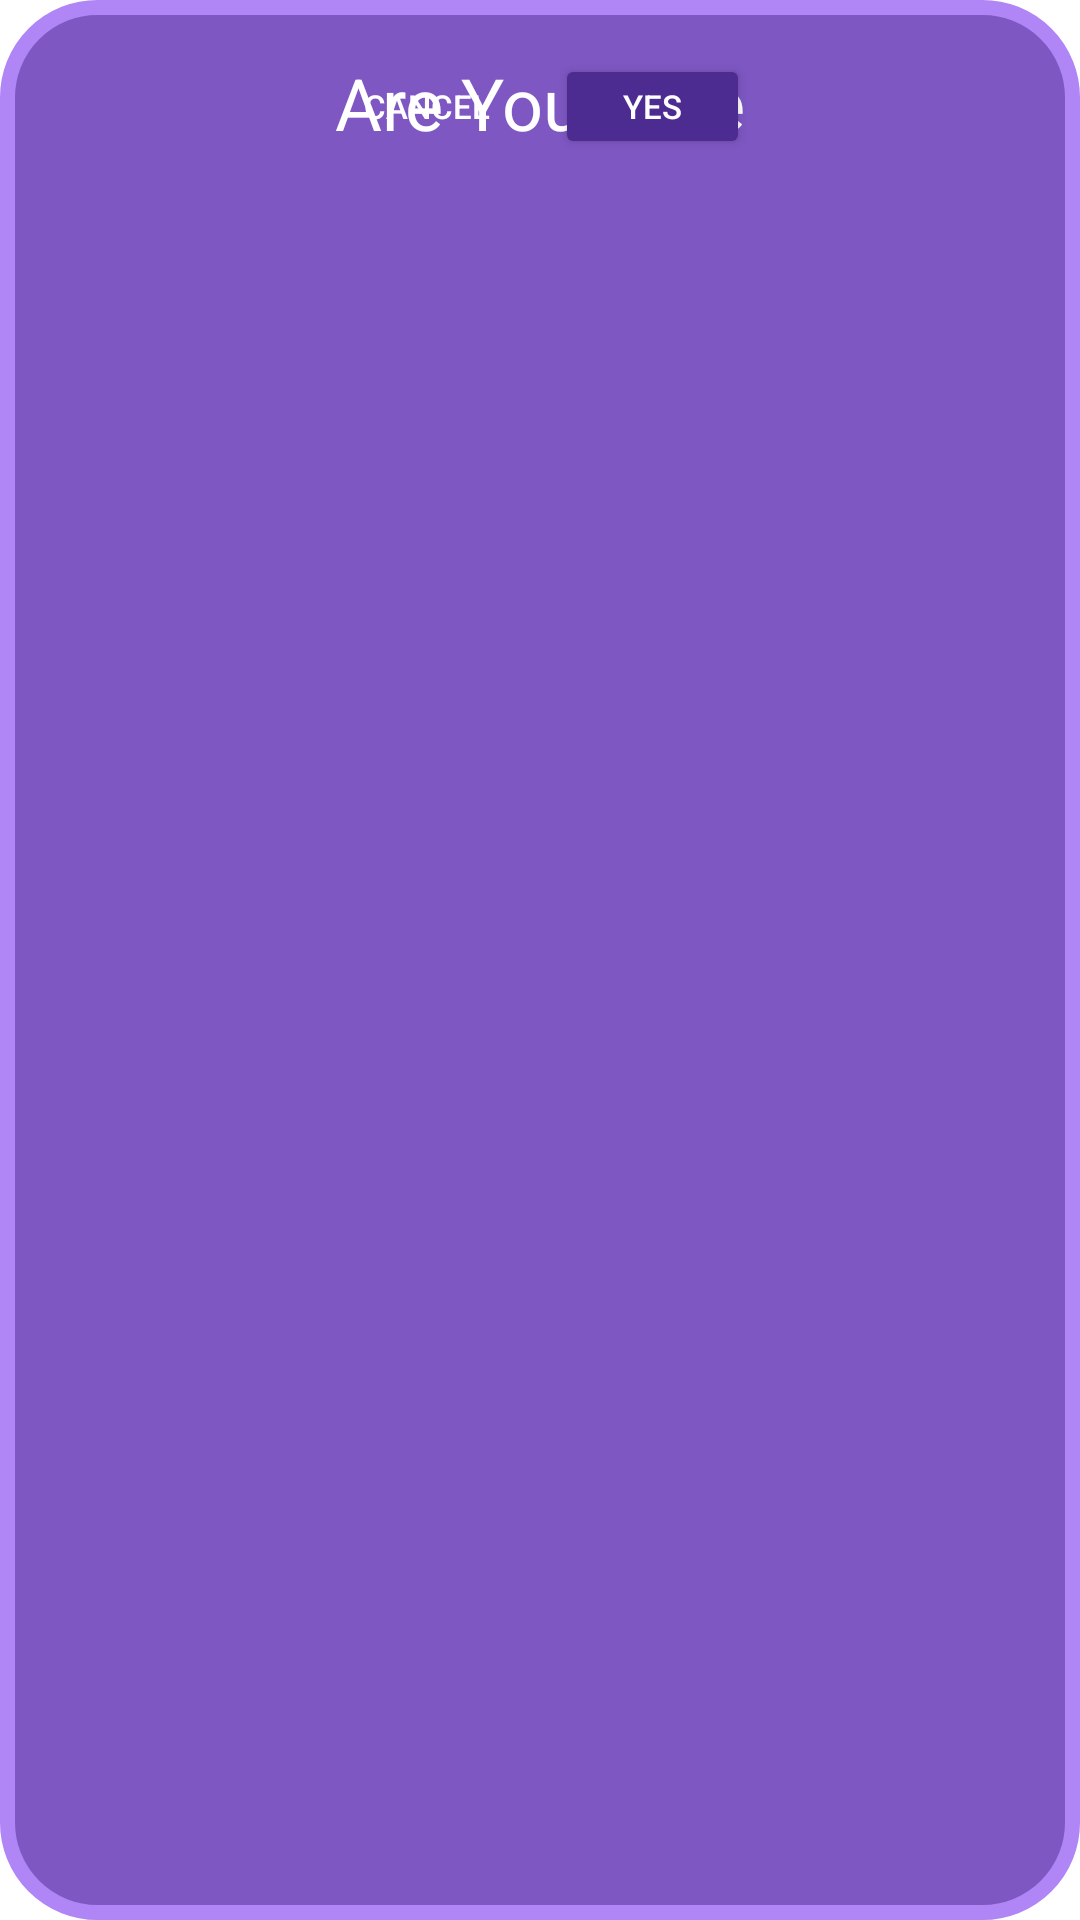

The Android layout XML behind this screen, and the referenced resources:
<!-- AndroidManifest.xml: application theme Theme.InventoryApp -->
<!-- res/layout/dlog_sure.xml -->
<?xml version="1.0" encoding="utf-8"?>
<androidx.constraintlayout.widget.ConstraintLayout xmlns:android="http://schemas.android.com/apk/res/android"
    xmlns:app="http://schemas.android.com/apk/res-auto"
    xmlns:tools="http://schemas.android.com/tools"
    android:layout_width="match_parent"
    android:minWidth="200dp"
    android:layout_height="wrap_content"
    android:background="@drawable/dlog_background"
    >

    <TextView
        android:id="@+id/textview_renameInventory"
        style="@style/basicWhiteText"
        android:layout_width="wrap_content"
        android:layout_height="wrap_content"
        android:foregroundGravity="center"
        android:layout_marginTop="10dp"
        android:gravity="center"
        android:text="@string/label_rusure"
        android:textAlignment="center"
        android:textSize="24sp"
        android:layout_marginHorizontal="10dp"
        app:layout_constraintHorizontal_bias="0.5"
        app:layout_constraintEnd_toEndOf="parent"
        app:layout_constraintStart_toStartOf="parent"
        app:layout_constraintTop_toTopOf="parent" />

    <LinearLayout
        android:layout_width="wrap_content"
        android:layout_height="match_parent"
        android:layout_marginTop="10dp"
        app:layout_constraintBottom_toBottomOf="parent"
        app:layout_constraintEnd_toEndOf="parent"
        app:layout_constraintStart_toStartOf="parent"
        app:layout_constraintTop_toBottomOf="@+id/textview_renameInventory"
        android:layout_marginBottom="10dp"
        >

        <Button
            android:id="@+id/btn_cancel"
            android:layout_width="wrap_content"
            android:layout_height="wrap_content"
            android:layout_marginEnd="10dp"
            android:backgroundTint="@android:color/transparent"
            android:maxWidth="70dp"
            android:maxHeight="40dp"
            android:minWidth="65dp"
            android:minHeight="35dp"
            android:padding="5dp"
            android:stateListAnimator="@null"
            android:text="@string/btn_cancel"
            android:textColor="@color/tile_color"
            android:textSize="11sp"
            app:strokeColor="@color/white"
            app:strokeWidth="1dp"
            />

        <Button
            android:id="@+id/btn_submit"
            android:layout_width="wrap_content"
            android:layout_height="wrap_content"
            android:backgroundTint="@color/primaryDarkColor"
            android:maxWidth="70dp"
            android:maxHeight="40dp"
            android:minWidth="65dp"
            android:minHeight="35dp"
            android:padding="5dp"
            android:text="@string/btn_yes"
            android:textSize="11sp"
            />

    </LinearLayout>

</androidx.constraintlayout.widget.ConstraintLayout>
<!-- resources referenced by this layout -->
<resources>
  <color name="primaryDarkColor">#4d2c91</color>
  <color name="tile_color">@color/white</color>
  <color name="white">#FFFFFFFF</color>
  <!-- drawable dlog_background (drawable) -->
  <?xml version="1.0" encoding="utf-8"?>
  <shape
      android:shape="rectangle"
      xmlns:android="http://schemas.android.com/apk/res/android">
  
      <solid android:color="@color/primaryColor"
          />
      <corners
          android:radius="30dp"
          />
      <padding
          android:right="8dp"
          android:top="8dp"
          android:bottom="8dp"
          android:left="8dp"
          />
      <stroke
          android:color="@color/primaryLightColor"
          android:width="5dp"
          />
  </shape>
  <string name="btn_cancel">Cancel</string>
  <string name="btn_yes">YES</string>
  <string name="label_rusure">Are You Sure</string>
  <style name="basicWhiteText" parent="basicText">
          <item name="android:textColor">@color/white</item>
      </style>
  <style name="Theme.InventoryApp" parent="Theme.MaterialComponents.DayNight.DarkActionBar">
          
          <item name="colorPrimary">@color/primaryColor</item>
          <item name="colorPrimaryVariant">@color/primaryDarkColor</item>
          <item name="colorOnPrimary">@color/white</item>
          
          <item name="colorSecondary">@color/secondaryColor</item>
          <item name="colorSecondaryVariant">@color/secondaryDarkColor</item>
          <item name="colorOnSecondary">@color/onSecondaryColor</item>
          
          <item name="android:statusBarColor" tools:targetApi="l">?attr/colorPrimaryVariant</item>
          
          <item name="android:textColor">@color/white</item>
          <item name="actionOverflowMenuStyle">@style/menuTheme</item>
          
          <item name="actionBarStyle">@style/Widget.MaterialComponents.ActionBar.Primary</item>
      </style>
  <color name="primaryColor">#7e57c2</color>
  <color name="primaryLightColor">#b085f5</color>
  <style name="basicText" parent="TextAppearance.AppCompat">
          <item name="fontFamily">@font/worksans_regular</item>
      </style>
  <color name="secondaryColor">#512da8</color>
  <color name="secondaryDarkColor">#140078</color>
  <color name="onSecondaryColor">@color/white</color>
  <style name="menuTheme" parent="TextAppearance.AppCompat.Widget.ActionBar.Menu">
          <item name="android:popupBackground">@color/primaryDarkColor</item>
      </style>
</resources>
